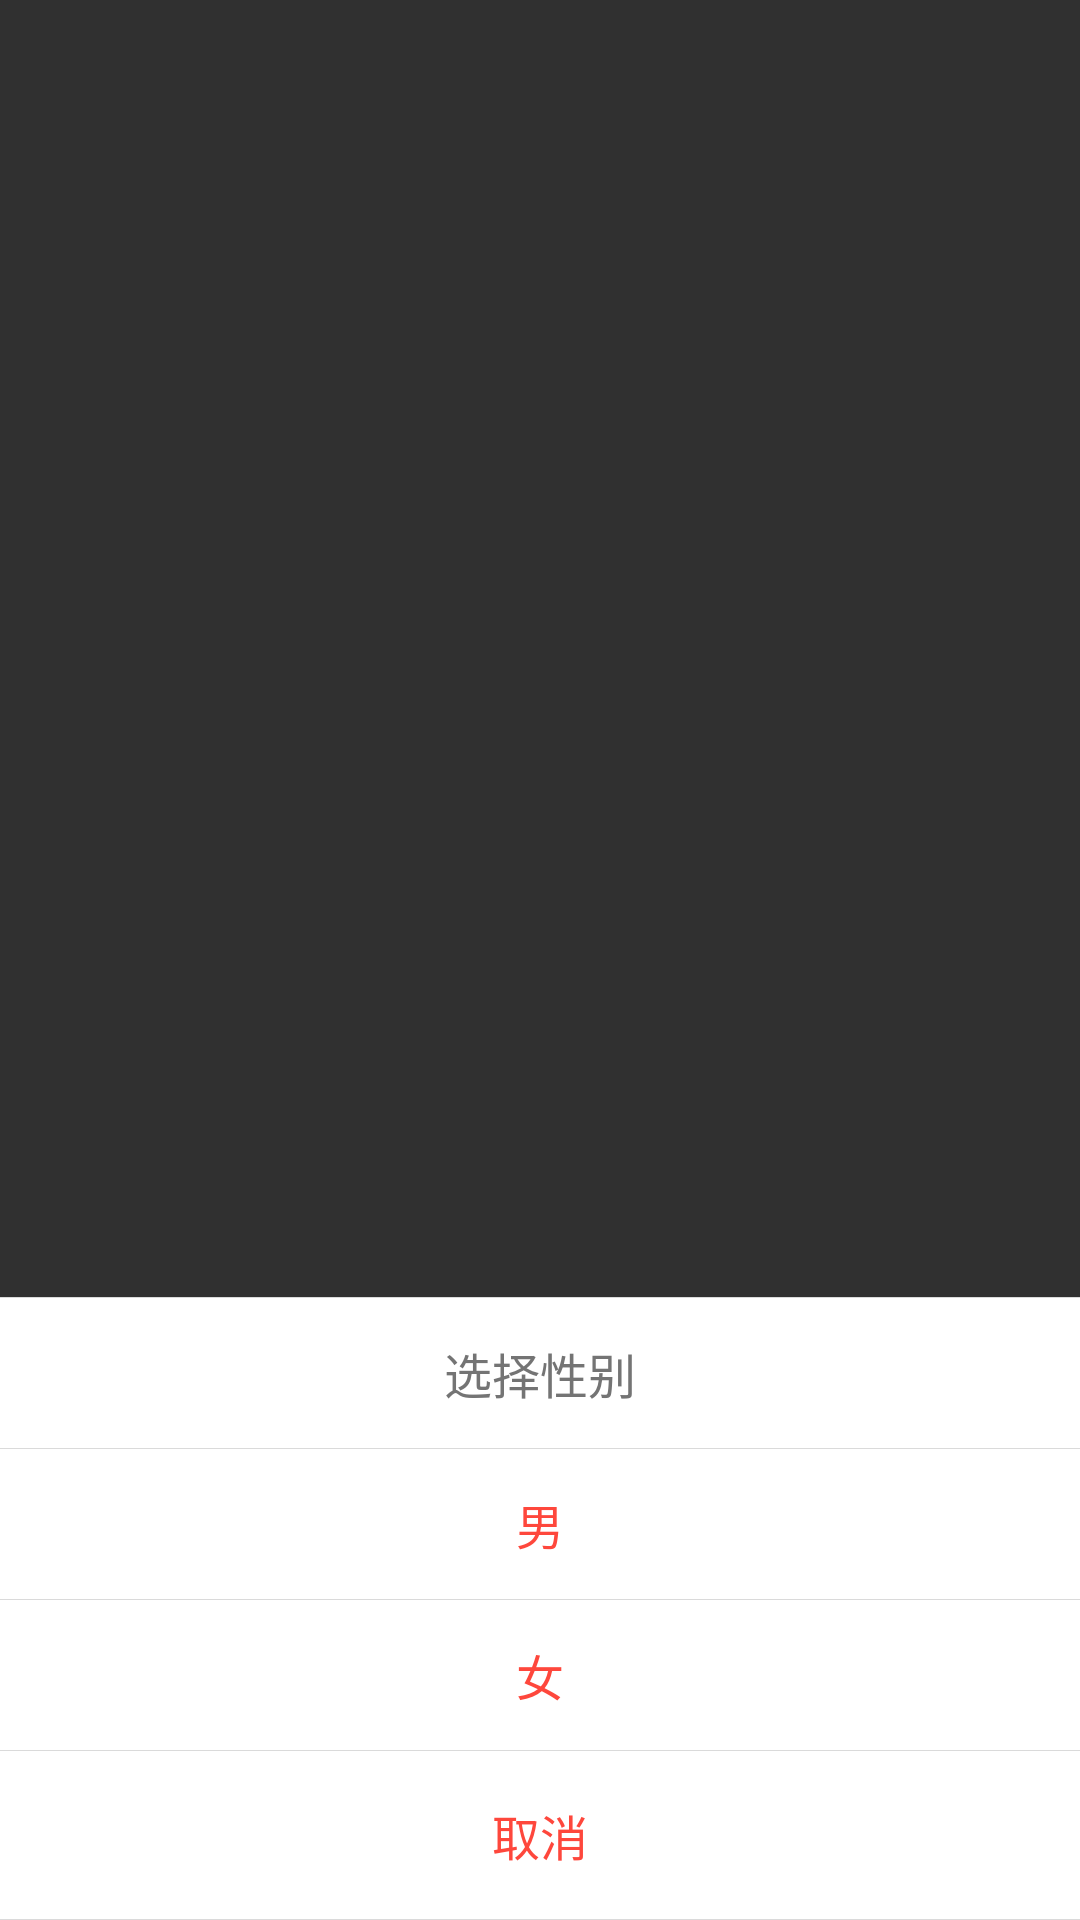

Layout XML and referenced resources for this Android screen:
<!-- AndroidManifest.xml: application theme Theme.AppCompat.NoActionBar -->
<!-- res/layout/dialog_sex.xml -->
<?xml version="1.0" encoding="utf-8"?>
<RelativeLayout xmlns:android="http://schemas.android.com/apk/res/android"
    android:layout_width="match_parent"
    android:layout_height="match_parent">

    <LinearLayout xmlns:android="http://schemas.android.com/apk/res/android"
        android:layout_width="match_parent"
        android:layout_height="wrap_content"
        android:layout_alignParentBottom="true"
        android:background="#FFFFFF"
        android:orientation="vertical">

        <View
            android:layout_width="match_parent"
            android:layout_height="1px"
            android:background="@color/color_dadada" />

        <TextView
            android:layout_width="match_parent"
            android:layout_height="50dp"
            android:gravity="center"
            android:text="@string/sex_choose"
            android:textColor="#747474"
            android:textSize="16sp" />

        <View
            android:layout_width="match_parent"
            android:layout_height="1px"
            android:background="@color/color_dadada" />

        <TextView
            android:id="@+id/tv_sex_male"
            android:layout_width="match_parent"
            android:layout_height="50dp"
            android:gravity="center"
            android:text="@string/sex_male"
            android:textColor="#FE473C"
            android:textSize="16sp" />

        <View
            android:layout_width="match_parent"
            android:layout_height="1px"
            android:background="@color/color_dadada" />

        <TextView
            android:id="@+id/tv_sex_female"
            android:layout_width="match_parent"
            android:layout_height="50dp"
            android:gravity="center"
            android:text="@string/sex_female"
            android:textColor="#FE473C"
            android:textSize="16sp" />

        <View
            android:layout_width="match_parent"
            android:layout_height="1px"
            android:background="@color/color_dadada" />

        <TextView
            android:id="@+id/tv_cancel"
            android:layout_width="match_parent"
            android:layout_height="56dp"
            android:gravity="center"
            android:text="@string/cancel"
            android:textColor="#FE473C"
            android:textSize="16sp" />

        <View
            android:layout_width="match_parent"
            android:layout_height="1px"
            android:background="@color/color_dadada" />

    </LinearLayout>
</RelativeLayout>
<!-- resources referenced by this layout -->
<resources>
  <color name="color_dadada">#dadada</color>
  <string name="cancel">取消</string>
  <string name="sex_choose">选择性别</string>
  <string name="sex_female">女</string>
  <string name="sex_male">男</string>
</resources>
